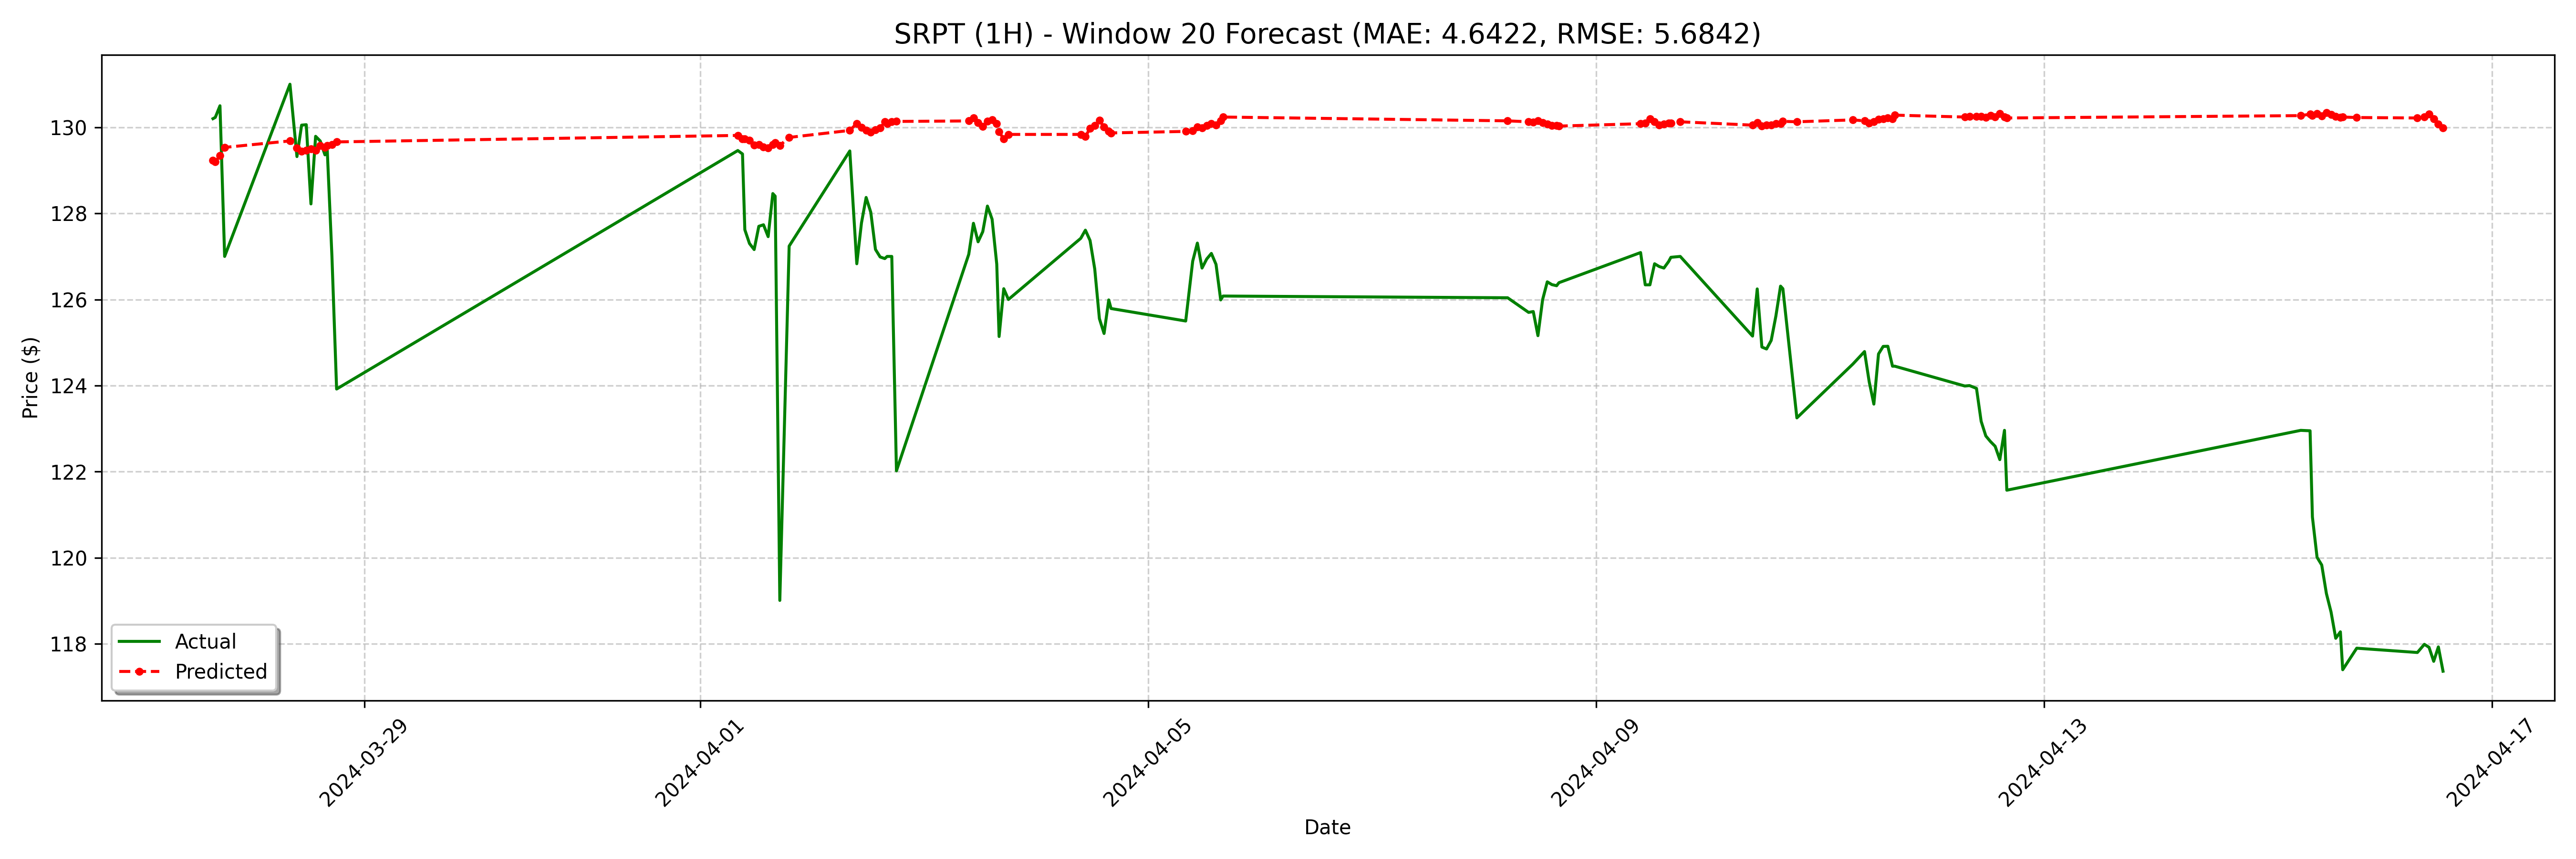

Data behind this chart, as committed beside it:
date, actual, forecast
2024-03-27 15:30:00-04:00, 130.2, 129.2
2024-03-27 16:00:00-04:00, 130.2, 129.2
2024-03-27 17:00:00-04:00, 130.5, 129.3
2024-03-27 18:00:00-04:00, 127.0, 129.5
2024-03-28 08:00:00-04:00, 131.0, 129.7
2024-03-28 09:30:00-04:00, 129.3, 129.5
2024-03-28 10:30:00-04:00, 130.1, 129.4
2024-03-28 11:30:00-04:00, 130.1, 129.5
2024-03-28 12:30:00-04:00, 128.2, 129.5
2024-03-28 13:30:00-04:00, 129.8, 129.5
2024-03-28 14:30:00-04:00, 129.7, 129.6
2024-03-28 15:30:00-04:00, 129.4, 129.5
2024-03-28 16:00:00-04:00, 129.5, 129.6
2024-03-28 17:00:00-04:00, 127.0, 129.6
2024-03-28 18:00:00-04:00, 123.9, 129.7
2024-04-01 08:00:00-04:00, 129.5, 129.8
2024-04-01 09:00:00-04:00, 129.4, 129.7
2024-04-01 09:30:00-04:00, 127.6, 129.7
2024-04-01 10:30:00-04:00, 127.3, 129.7
2024-04-01 11:30:00-04:00, 127.2, 129.6
2024-04-01 12:30:00-04:00, 127.7, 129.6
2024-04-01 13:30:00-04:00, 127.7, 129.5
2024-04-01 14:30:00-04:00, 127.5, 129.5
2024-04-01 15:30:00-04:00, 128.5, 129.6
2024-04-01 16:00:00-04:00, 128.4, 129.6
2024-04-01 17:00:00-04:00, 119, 129.6
2024-04-01 19:00:00-04:00, 127.2, 129.8
2024-04-02 08:00:00-04:00, 129.4, 129.9
2024-04-02 09:30:00-04:00, 126.8, 130.1
2024-04-02 10:30:00-04:00, 127.8, 130
2024-04-02 11:30:00-04:00, 128.4, 129.9
2024-04-02 12:30:00-04:00, 128, 129.9
2024-04-02 13:30:00-04:00, 127.2, 129.9
2024-04-02 14:30:00-04:00, 127, 130
2024-04-02 15:30:00-04:00, 127, 130.1
2024-04-02 16:00:00-04:00, 127.0, 130.1
2024-04-02 17:00:00-04:00, 127.0, 130.1
2024-04-02 18:00:00-04:00, 122, 130.1
2024-04-03 09:30:00-04:00, 127, 130.1
2024-04-03 10:30:00-04:00, 127.8, 130.2
2024-04-03 11:30:00-04:00, 127.3, 130.1
2024-04-03 12:30:00-04:00, 127.6, 130
2024-04-03 13:30:00-04:00, 128.2, 130.1
2024-04-03 14:30:00-04:00, 127.9, 130.2
2024-04-03 15:30:00-04:00, 126.8, 130.1
2024-04-03 16:00:00-04:00, 125.1, 129.9
2024-04-03 17:00:00-04:00, 126.2, 129.7
2024-04-03 18:00:00-04:00, 126.0, 129.8
2024-04-04 09:30:00-04:00, 127.4, 129.8
2024-04-04 10:30:00-04:00, 127.6, 129.8
2024-04-04 11:30:00-04:00, 127.4, 130
2024-04-04 12:30:00-04:00, 126.7, 130
2024-04-04 13:30:00-04:00, 125.6, 130.2
2024-04-04 14:30:00-04:00, 125.2, 130
2024-04-04 15:30:00-04:00, 126, 129.9
2024-04-04 16:00:00-04:00, 125.8, 129.9
2024-04-05 08:00:00-04:00, 125.5, 129.9
2024-04-05 09:30:00-04:00, 126.9, 129.9
2024-04-05 10:30:00-04:00, 127.3, 130
2024-04-05 11:30:00-04:00, 126.7, 130
... 68 more rows
